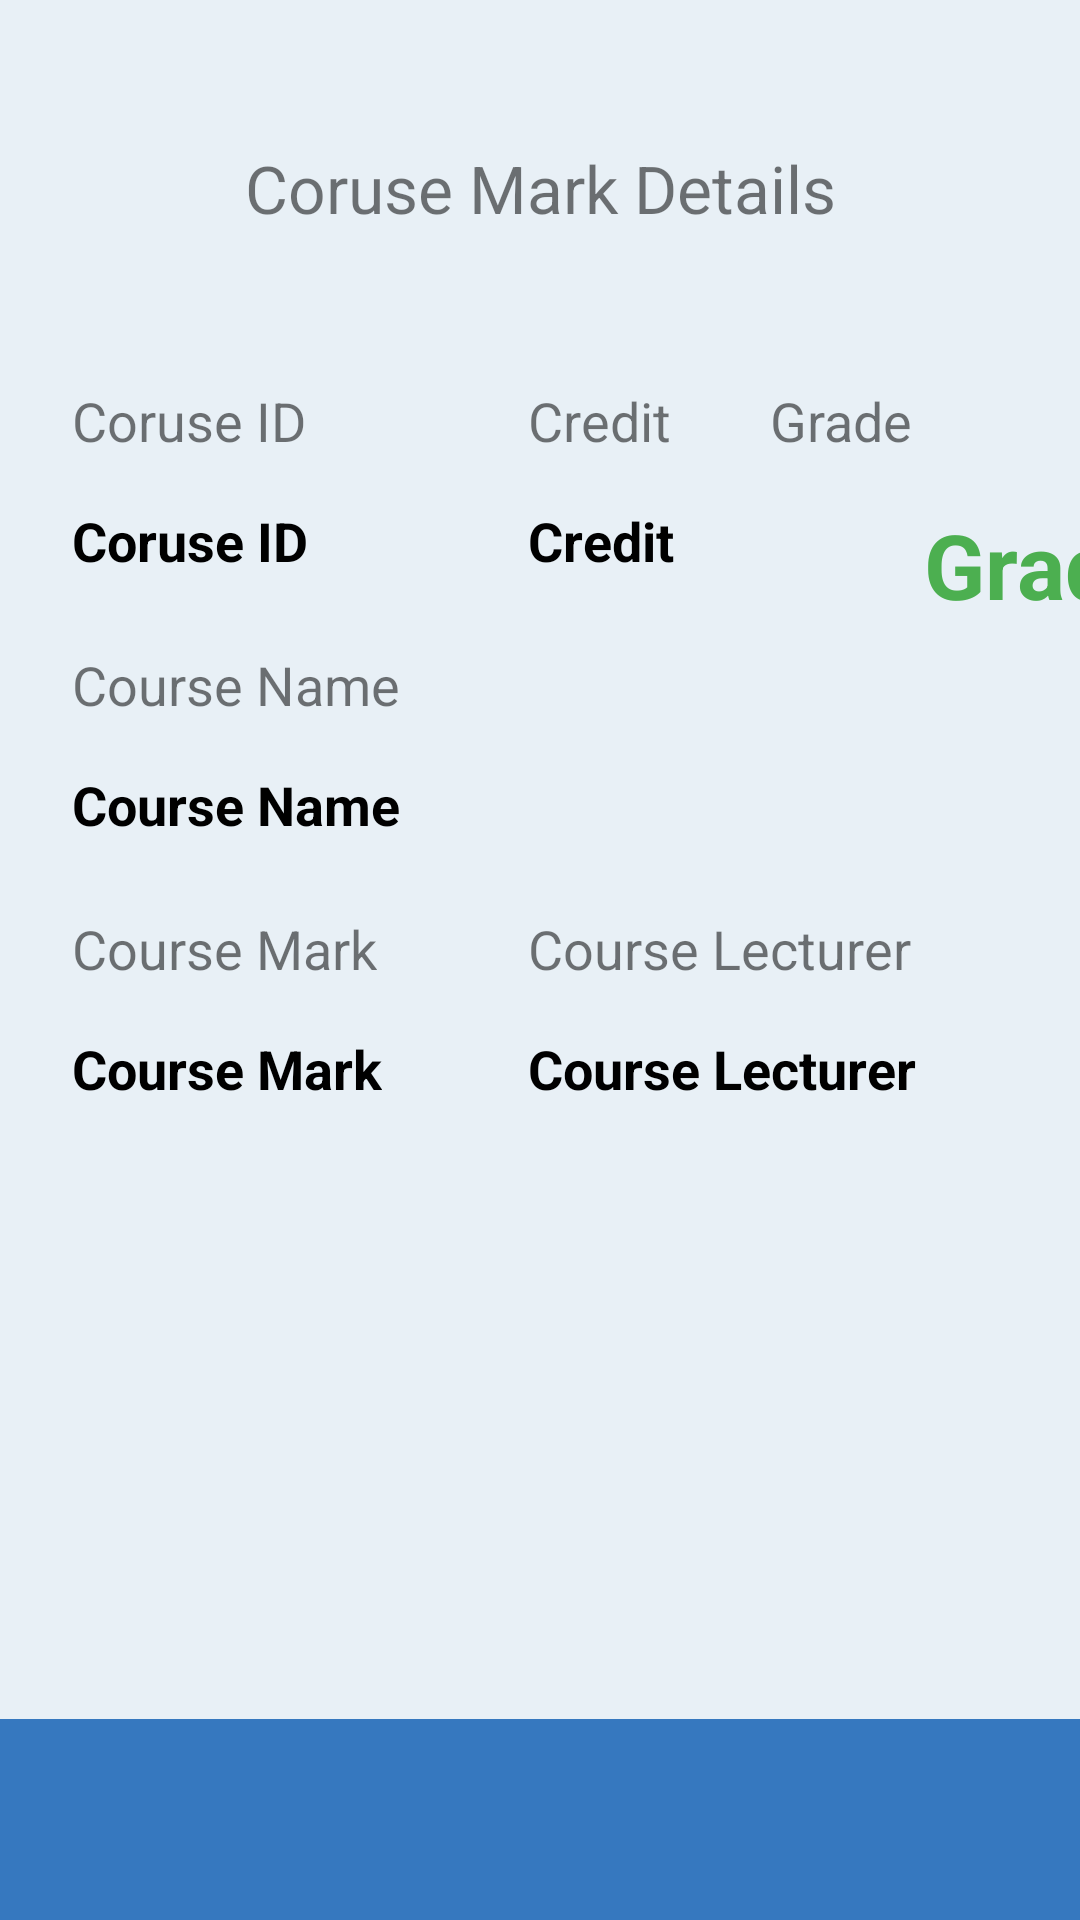

The Android layout XML behind this screen, and the referenced resources:
<!-- AndroidManifest.xml: application theme AppTheme -->
<!-- res/layout/score.xml -->
<?xml version="1.0" encoding="utf-8"?>
<androidx.constraintlayout.widget.ConstraintLayout xmlns:android="http://schemas.android.com/apk/res/android"
    xmlns:app="http://schemas.android.com/apk/res-auto"
    xmlns:tools="http://schemas.android.com/tools"
    android:id="@+id/score_view"
    android:layout_width="match_parent"
    android:layout_height="match_parent"
    android:background="#E8F0F6"
    tools:context="com.example.ResultTracker.ui.study.ShowScoreActivity">

    <TextView
        android:id="@+id/_dcl"
        android:layout_width="wrap_content"
        android:layout_height="wrap_content"
        android:layout_marginStart="176dp"
        android:layout_marginLeft="176dp"
        android:layout_marginTop="344dp"
        android:autoText="false"
        android:gravity="left"
        android:text="Course Lecturer"
        android:textColor="#000000"
        android:textSize="18sp"
        android:textStyle="bold"
        app:layout_constraintStart_toStartOf="parent"
        app:layout_constraintTop_toTopOf="parent" />

    <TextView
        android:id="@+id/tdcl"
        android:layout_width="wrap_content"
        android:layout_height="wrap_content"
        android:layout_marginStart="176dp"
        android:layout_marginLeft="176dp"
        android:layout_marginTop="304dp"
        android:text="Course Lecturer"
        android:textSize="18sp"
        app:layout_constraintStart_toStartOf="parent"
        app:layout_constraintTop_toTopOf="parent" />

    <TextView
        android:id="@+id/tttd"
        android:layout_width="wrap_content"
        android:layout_height="wrap_content"
        android:layout_marginTop="48dp"
        android:text="Coruse Mark Details"
        android:textSize="22sp"
        app:layout_constraintEnd_toEndOf="parent"
        app:layout_constraintStart_toStartOf="parent"
        app:layout_constraintTop_toTopOf="parent" />

    <TextView
        android:id="@+id/tdcid"
        android:layout_width="wrap_content"
        android:layout_height="wrap_content"
        android:layout_marginStart="24dp"
        android:layout_marginLeft="24dp"
        android:layout_marginTop="128dp"
        android:text="Coruse ID"
        android:textSize="18sp"
        app:layout_constraintStart_toStartOf="parent"
        app:layout_constraintTop_toTopOf="parent" />

    <TextView
        android:id="@+id/_dcid"
        android:layout_width="wrap_content"
        android:layout_height="wrap_content"
        android:layout_marginStart="24dp"
        android:layout_marginLeft="24dp"
        android:layout_marginTop="168dp"
        android:autoText="false"
        android:gravity="left"
        android:text="Coruse ID"
        android:textColor="#000000"
        android:textSize="18sp"
        android:textStyle="bold"
        app:layout_constraintStart_toStartOf="parent"
        app:layout_constraintTop_toTopOf="parent" />

    <TextView
        android:id="@+id/_dccr"
        android:layout_width="wrap_content"
        android:layout_height="wrap_content"
        android:layout_marginStart="176dp"
        android:layout_marginLeft="176dp"
        android:layout_marginTop="168dp"
        android:autoText="false"
        android:gravity="left"
        android:text="Credit"
        android:textColor="#000000"
        android:textSize="18sp"
        android:textStyle="bold"
        app:layout_constraintStart_toStartOf="parent"
        app:layout_constraintTop_toTopOf="parent" />

    <TextView
        android:id="@+id/tdmark"
        android:layout_width="wrap_content"
        android:layout_height="wrap_content"
        android:layout_marginStart="24dp"
        android:layout_marginLeft="24dp"
        android:layout_marginTop="304dp"
        android:text="Course Mark"
        android:textSize="18sp"
        app:layout_constraintStart_toStartOf="parent"
        app:layout_constraintTop_toTopOf="parent" />

    <TextView
        android:id="@+id/_dmark"
        android:layout_width="wrap_content"
        android:layout_height="wrap_content"
        android:layout_marginStart="24dp"
        android:layout_marginLeft="24dp"
        android:layout_marginTop="344dp"
        android:autoText="false"
        android:gravity="left"
        android:text="Course Mark"
        android:textColor="#000000"
        android:textSize="18sp"
        android:textStyle="bold"
        app:layout_constraintStart_toStartOf="parent"
        app:layout_constraintTop_toTopOf="parent" />

    <TextView
        android:id="@+id/_dcgrade"
        android:layout_width="wrap_content"
        android:layout_height="wrap_content"
        android:layout_marginStart="308dp"
        android:layout_marginLeft="308dp"
        android:layout_marginTop="168dp"
        android:text="Grade"
        android:textColor="#4CAF50"
        android:textSize="30sp"
        android:textStyle="bold"
        app:layout_constraintStart_toStartOf="parent"
        app:layout_constraintTop_toTopOf="parent" />

    <TextView
        android:id="@+id/_dcname"
        android:layout_width="wrap_content"
        android:layout_height="wrap_content"
        android:layout_marginStart="24dp"
        android:layout_marginLeft="24dp"
        android:layout_marginTop="256dp"
        android:autoText="false"
        android:gravity="left"
        android:text="Course Name"
        android:textColor="#000000"
        android:textSize="18sp"
        android:textStyle="bold"
        app:layout_constraintStart_toStartOf="parent"
        app:layout_constraintTop_toTopOf="parent" />

    <TextView
        android:id="@+id/tdccr"
        android:layout_width="wrap_content"
        android:layout_height="wrap_content"
        android:layout_marginStart="176dp"
        android:layout_marginLeft="176dp"
        android:layout_marginTop="128dp"
        android:text="Credit"
        android:textSize="18sp"
        app:layout_constraintStart_toStartOf="parent"
        app:layout_constraintTop_toTopOf="parent" />

    <TextView
        android:id="@+id/tdcname"
        android:layout_width="wrap_content"
        android:layout_height="wrap_content"
        android:layout_marginStart="24dp"
        android:layout_marginLeft="24dp"
        android:layout_marginTop="216dp"
        android:text="Course Name"
        android:textSize="18sp"
        app:layout_constraintStart_toStartOf="parent"
        app:layout_constraintTop_toTopOf="parent" />

    <TextView
        android:id="@+id/tdcgrade"
        android:layout_width="wrap_content"
        android:layout_height="wrap_content"
        android:layout_marginTop="128dp"
        android:layout_marginEnd="56dp"
        android:layout_marginRight="56dp"
        android:text="Grade"
        android:textSize="18sp"
        app:layout_constraintEnd_toEndOf="parent"
        app:layout_constraintTop_toTopOf="parent" />

    <TextView
        android:id="@+id/textb"
        android:layout_width="413dp"
        android:layout_height="67dp"
        android:background="@color/appcolor"
        app:layout_constraintBottom_toBottomOf="parent"
        app:layout_constraintEnd_toEndOf="parent"
        app:layout_constraintStart_toStartOf="parent" />

</androidx.constraintlayout.widget.ConstraintLayout>
<!-- resources referenced by this layout -->
<resources>
  <color name="appcolor">#3678bf</color>
  <style name="AppTheme" parent="Theme.AppCompat.Light.DarkActionBar">
          
          <item name="colorPrimary">@color/appcolor</item>
          <item name="colorPrimaryDark">@color/appcolor</item>
          <item name="colorAccent">@color/appcolor</item>
      </style>
</resources>
